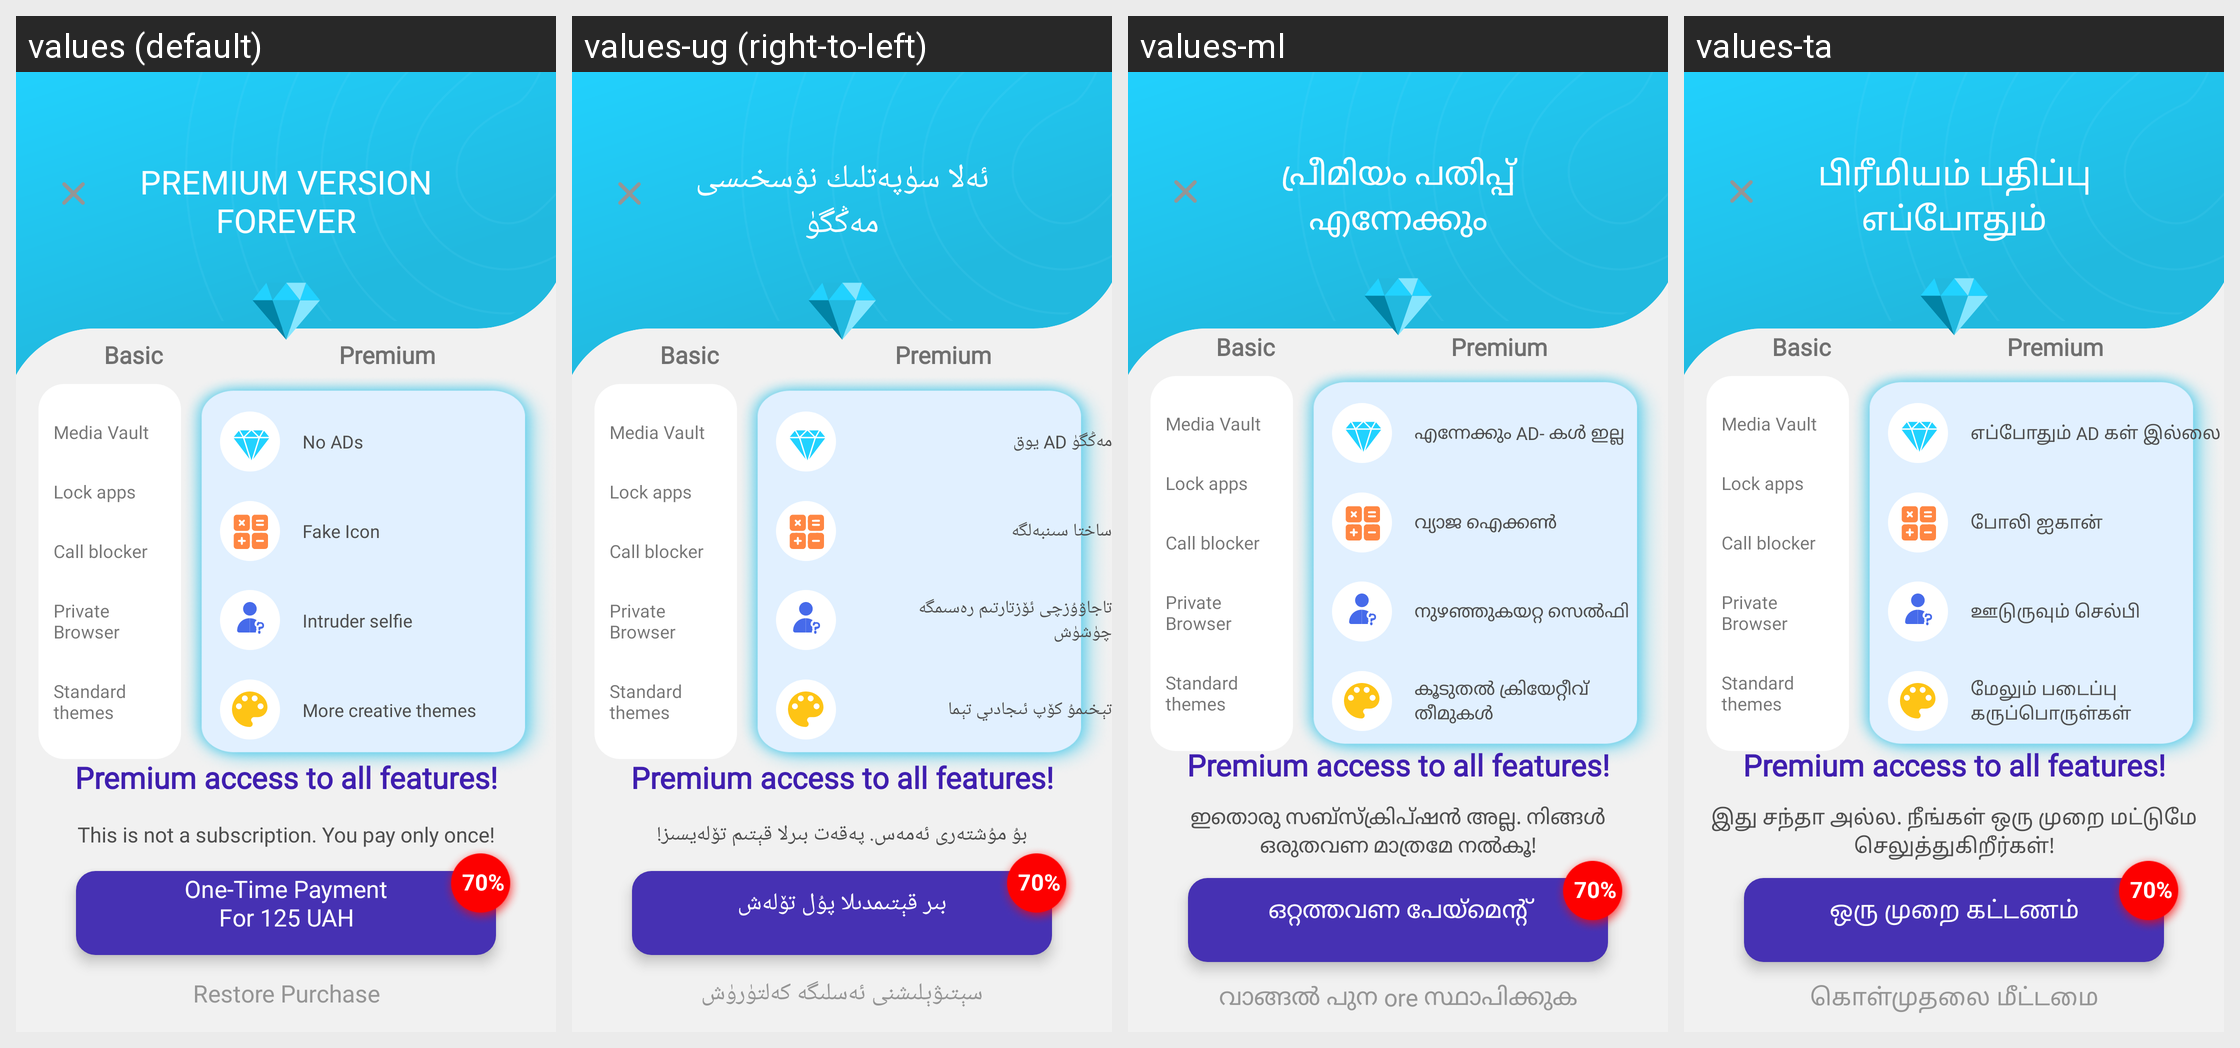

Strings drawn on this Android screen and how each of the app's shown locales translates them:
Android screen res/layout/activity_premium.xml rendered under 4 locales, left to right: values (default), values-ug (right-to-left), values-ml, values-ta. Device: Nexus 5 (rendered at 1080×1920; each locale shown at half size, 540×960, under a caption strip naming it); theme AppTheme.
Other locales in the repository, not shown: values-af, values-am, values-ar, values-az, values-be, values-bn, values-bs, values-ca, values-co, values-cs, values-cy, values-da, values-de, values-el, values-eo, values-es, values-et, values-fa, values-fi, values-fr, values-fy, values-ga, values-gd, values-gl, values-gu, values-ha, values-haw, values-hi, values-hr, values-ht, values-hu, values-hy, values-id, values-ig, values-in, values-is, values-it, values-iw, values-ja, values-jw, values-ka, values-kg, values-kk, values-km, values-kn, values-ko, values-ku, values-ky, values-la, values-lo, values-lt, values-lv, values-mg, values-mi, values-mk, values-mn, values-mr, values-ms, values-mt, values-my, values-ne, values-nl, values-no, values-ny, values-or, values-pa, values-pl, values-ps, values-pt, values-ro, values-ru, values-rw, values-sd, values-si, values-sk, values-sl, values-sn, values-so, values-sq, values-sr, values-st, values-su, values-sv, values-sw, values-te, values-tg, values-th, values-tk, values-tl, values-tr, values-tt, values-uk, values-ur, values-uz, values-vi, values-xh, values-yo, values-zh-rCN, values-zh-rTW, values-zu.
Strings drawn on this screen, with the default value and each locale's value (text and hints the layout hard-codes, and strings that could not be matched under every locale, appear in the picture but are not listed):

prem_title
  values: Premium Version Forever
  values-ug: ئەلا سۈپەتلىك نۇسخىسى مەڭگۈ
  values-ml: പ്രീമിയം പതിപ്പ് എന്നേക്കും
  values-ta: பிரீமியம் பதிப்பு எப்போதும்

prem_basic
  values: Basic
  values-ug: Basic  [not translated; the default value is used]
  values-ml: Basic  [not translated; the default value is used]
  values-ta: Basic  [not translated; the default value is used]

prem_premium
  values: Premium
  values-ug: Premium  [not translated; the default value is used]
  values-ml: Premium  [not translated; the default value is used]
  values-ta: Premium  [not translated; the default value is used]

prem_media_vault
  values: Media Vault
  values-ug: Media Vault  [not translated; the default value is used]
  values-ml: Media Vault  [not translated; the default value is used]
  values-ta: Media Vault  [not translated; the default value is used]

prem_lock_apps
  values: Lock apps
  values-ug: Lock apps  [not translated; the default value is used]
  values-ml: Lock apps  [not translated; the default value is used]
  values-ta: Lock apps  [not translated; the default value is used]

prem_call_blocker
  values: Call blocker
  values-ug: Call blocker  [not translated; the default value is used]
  values-ml: Call blocker  [not translated; the default value is used]
  values-ta: Call blocker  [not translated; the default value is used]

prem_private_browser
  values: Private Browser
  values-ug: Private Browser  [not translated; the default value is used]
  values-ml: Private Browser  [not translated; the default value is used]
  values-ta: Private Browser  [not translated; the default value is used]

prem_standard_themes
  values: Standard themes
  values-ug: Standard themes  [not translated; the default value is used]
  values-ml: Standard themes  [not translated; the default value is used]
  values-ta: Standard themes  [not translated; the default value is used]

prem_no_ads
  values: No ADs
  values-ug: مەڭگۈ AD يوق
  values-ml: എന്നേക്കും AD- കൾ ഇല്ല
  values-ta: எப்போதும் AD கள் இல்லை

prem_fake_icon
  values: Fake Icon
  values-ug: ساختا سىنبەلگە
  values-ml: വ്യാജ ഐക്കൺ
  values-ta: போலி ஐகான்

prem_intruders
  values: Intruder selfie
  values-ug: تاجاۋۇزچى ئۆزتارتىم رەسىمگە چۈشۈش
  values-ml: നുഴഞ്ഞുകയറ്റ സെൽഫി
  values-ta: ஊடுருவும் செல்பி

prem_themes
  values: More creative themes
  values-ug: تېخىمۇ كۆپ ئىجادىي تېما
  values-ml: കൂടുതൽ ക്രിയേറ്റീവ് തീമുകൾ
  values-ta: மேலும் படைப்பு கருப்பொருள்கள்

prem_restore
  values: Restore Purchase
  values-ug: سېتىۋېلىشنى ئەسلىگە كەلتۈرۈش
  values-ml: വാങ്ങൽ പുന ore സ്ഥാപിക്കുക
  values-ta: கொள்முதலை மீட்டமை

premium_access_to_all_features
  values: Premium access to all features!
  values-ug: Premium access to all features!  [not translated; the default value is used]
  values-ml: Premium access to all features!  [not translated; the default value is used]
  values-ta: Premium access to all features!  [not translated; the default value is used]

prem_not_sub
  values: This is not a subscription. You pay only once!
  values-ug: بۇ مۇشتەرى ئەمەس. پەقەت بىرلا قېتىم تۆلەيسىز!
  values-ml: ഇതൊരു സബ്‌സ്‌ക്രിപ്‌ഷൻ അല്ല. നിങ്ങൾ ഒരുതവണ മാത്രമേ നൽകൂ!
  values-ta: இது சந்தா அல்ல. நீங்கள் ஒரு முறை மட்டுமே செலுத்துகிறீர்கள்!

prem_one_time
  values: One-Time Payment
      For 125 UAH
  values-ug: بىر قېتىمدىلا پۇل تۆلەش
  values-ml: ഒറ്റത്തവണ പേയ്‌മെന്റ്
  values-ta: ஒரு முறை கட்டணம்
